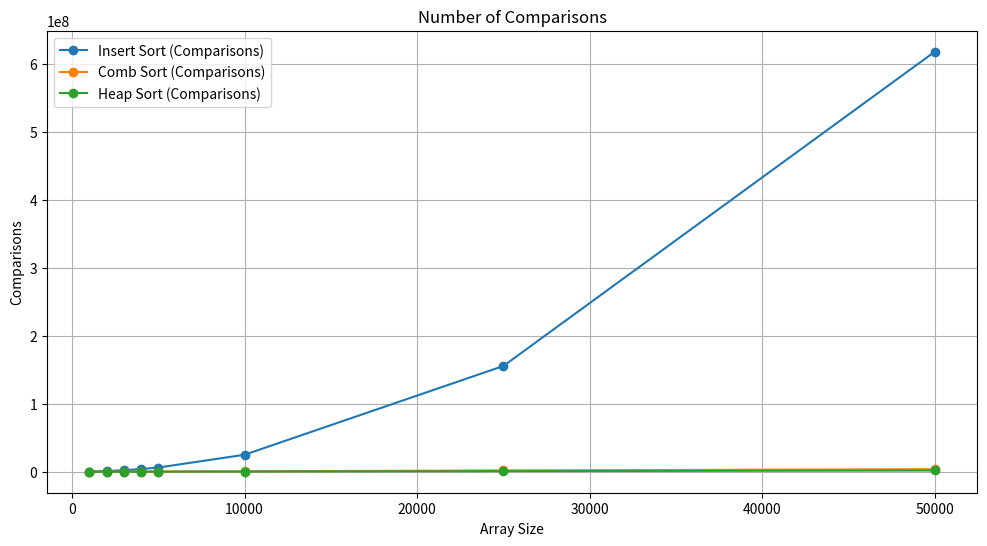
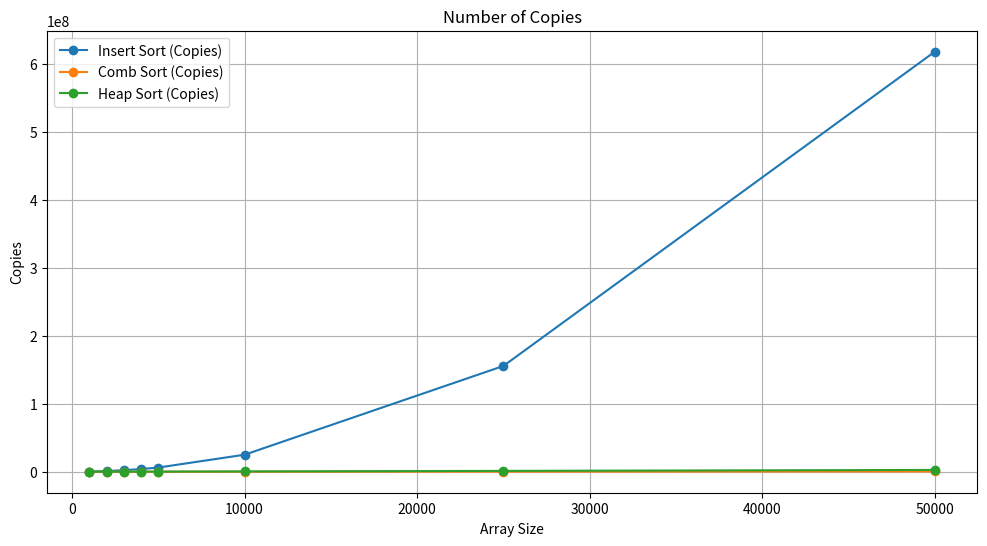

These figures' Python source, in order:
import matplotlib.pyplot as plt


sizes = [1000, 2000, 3000, 4000, 5000, 10000, 25000, 50000]
insert_comparisons = [253223, 996764, 2228650, 3954760, 6171380, 25031700, 155687000, 618293000]
insert_copies = [253223, 996764, 2228650, 3954760, 6171380, 25031700, 155687000, 618293000]

comb_comparisons = [47381, 102724, 166054, 237387, 316735, 653400, 1883410, 3766740]
comb_copies = [8826, 18429, 26736, 36702, 45507, 91656, 231483, 461634]

heap_comparisons = [25774, 55310, 86838, 118486, 151874, 323638, 874732, 1848970]
heap_copies = [35661, 76965, 121257, 165729, 212811, 455457, 1237100, 2623460]


plt.figure(figsize=(12, 6))
plt.plot(sizes, insert_comparisons, label="Insert Sort (Comparisons)", marker='o')
plt.plot(sizes, comb_comparisons, label="Comb Sort (Comparisons)", marker='o')
plt.plot(sizes, heap_comparisons, label="Heap Sort (Comparisons)", marker='o')
plt.title("Number of Comparisons")
plt.xlabel("Array Size")
plt.ylabel("Comparisons")
plt.legend()
plt.grid(True)
plt.show()


plt.figure(figsize=(12, 6))
plt.plot(sizes, insert_copies, label="Insert Sort (Copies)", marker='o')
plt.plot(sizes, comb_copies, label="Comb Sort (Copies)", marker='o')
plt.plot(sizes, heap_copies, label="Heap Sort (Copies)", marker='o')
plt.title("Number of Copies")
plt.xlabel("Array Size")
plt.ylabel("Copies")
plt.legend()
plt.grid(True)
plt.show()
